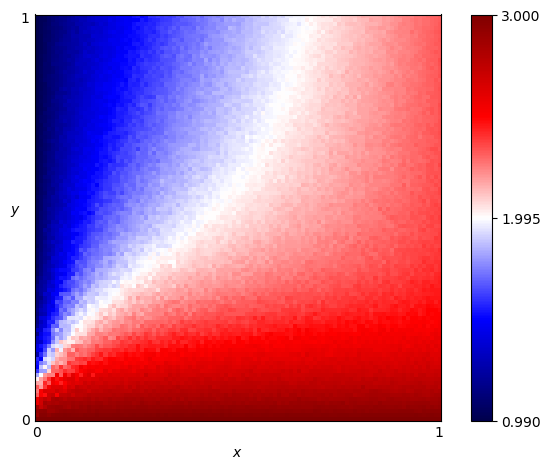

Values plotted in this chart, from the file beside it:
x, y, score
0.0, 0.0, 3.0
0.0, 0.01, 2.888
0.0, 0.02, 2.908
0.0, 0.03, 2.852
0.0, 0.04, 2.574
0.0, 0.05, 2.558
0.0, 0.06, 2.309
0.0, 0.07, 2.262
0.0, 0.08, 2.32
0.0, 0.09, 2.172
0.0, 0.1, 2.02
0.0, 0.11, 1.829
0.0, 0.12, 1.595
0.0, 0.13, 1.494
0.0, 0.14, 1.521
0.0, 0.15, 1.568
0.0, 0.16, 1.266
0.0, 0.17, 1.427
0.0, 0.18, 1.408
0.0, 0.19, 1.319
0.0, 0.2, 1.331
0.0, 0.21, 1.18
0.0, 0.22, 1.322
0.0, 0.23, 1.192
0.0, 0.24, 1.15
0.0, 0.25, 1.164
0.0, 0.26, 1.127
0.0, 0.27, 1.155
0.0, 0.28, 1.134
0.0, 0.29, 1.122
0.0, 0.3, 1.127
0.0, 0.31, 1.116
0.0, 0.32, 1.15
0.0, 0.33, 1.132
0.0, 0.34, 1.083
0.0, 0.35, 1.097
0.0, 0.36, 1.046
0.0, 0.37, 1.066
0.0, 0.38, 1.049
0.0, 0.39, 1.07
0.0, 0.4, 1.049
0.0, 0.41, 1.052
0.0, 0.42, 1.061
0.0, 0.43, 1.035
0.0, 0.44, 1.06
0.0, 0.45, 1.054
0.0, 0.46, 1.046
0.0, 0.47, 1.046
0.0, 0.48, 1.046
0.0, 0.49, 1.034
0.0, 0.5, 1.018
0.0, 0.51, 1.016
0.0, 0.52, 1.024
0.0, 0.53, 1.024
0.0, 0.54, 1.021
0.0, 0.55, 1.03
0.0, 0.56, 1.013
0.0, 0.57, 1.005
0.0, 0.58, 1.015
0.0, 0.59, 1.012
... 10,141 more rows
